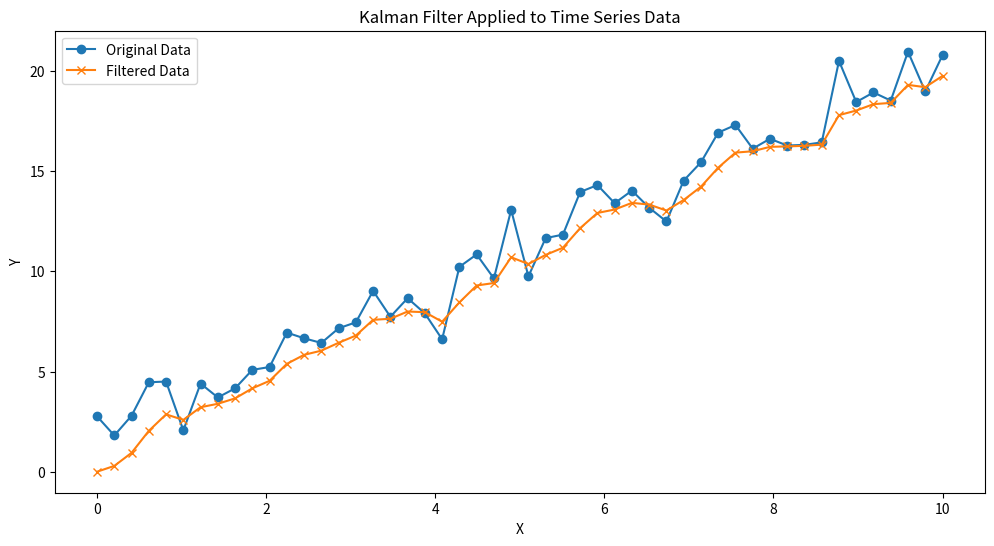

This chart was generated by the following Python code:
# -*- coding: utf-8 -*-
"""lat1.py

Automatically generated by Colab.

Original file is located at
    https://colab.research.google.com/<link-removed>
"""



# Section 1: Understanding the principles of Kalman Filters

import numpy as np
import matplotlib.pyplot as plt
# Generate data for simulation
np.random.seed(0)
n = 50
x = np.linspace(0, 10, n)
y = 2*x + 1 + np.random.normal(0, 1, n)
# Kalman Filter implementation
def kalman_filter(data, Q=67, R=350):
    n = len(data)
    x_hat = np.zeros(n)    # Predicted state estimate
    P = np.zeros(n)        # Predicted error covariance
    x_hat_minus = np.zeros(n)
    P_minus = np.zeros(n)
    for k in range(1, n):
        # Time update
        x_hat_minus[k] = x_hat[k-1]
        P_minus[k] = P[k-1] + Q
        # Measurement update
        K = P_minus[k] / (P_minus[k] + R)
        x_hat[k] = x_hat_minus[k] + K * (data[k] - x_hat_minus[k])
        P[k] = (1 - K) * P_minus[k]
    return x_hat
# Applying Kalman Filter to the generated data
filtered_data = kalman_filter(y)
# Plotting the original data and filtered data
plt.figure(figsize=(12, 6))
plt.plot(x, y, label='Original Data', marker='o')
plt.plot(x, filtered_data, label='Filtered Data', marker='x')
plt.xlabel('X')
plt.ylabel('Y')
plt.legend()
plt.title('Kalman Filter Applied to Time Series Data')
plt.show()